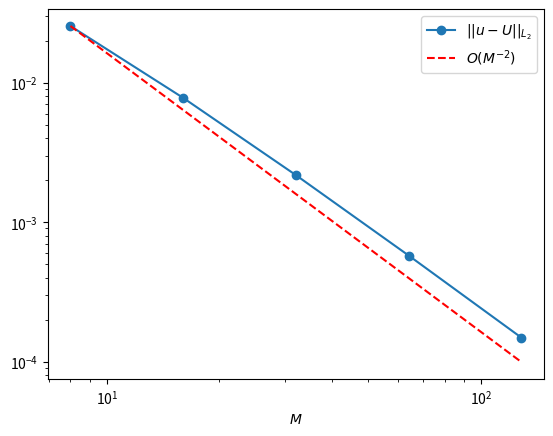

Recreate this plot in Python.
"""Implementation of RK2, RK3 and RK4. Task 2d) in part 2 of semester project."""

import numpy as np
import matplotlib.pyplot as plt
import numpy.linalg as la

c = 0.5  #Kan vi bestemme c selv?
def analytical_solution(x,t):
    """Analytical solution, choosing c=1/2 and the plus-sign as solution."""
    b = (x-c*t)*(1-c**2)**(-1/2) #Valgte plus-tegnet som løsning, det er vel greit?
    return 4*np.arctan(np.exp(b))

f_1 = lambda a, t : analytical_solution(a,t)
f_2 = lambda b, t : analytical_solution(b,t)
u_0 = lambda x : analytical_solution(x,0)
u_1 = lambda x : -4*c*np.exp(x*(1-c**2)**(-1/2))/((1-c**2)**(1/2)*(1 + np.exp(2*x*(1-c**2)**(-1/2))))

def RK2_step(h, k, t_i, y, f):
    """One step in RK2-method."""
    s1 = f(h, t_i, y)
    s2 = f(h,t_i +k, y + k*s1)
    return y + (k/2)*(s1+s2)

def RK3_step(h, k, t_i,y, f):
    """One step in RK3-method."""
    s1 = f(h, t_i,y)
    s2 = f(h, t_i+k/2, y + (k/2)*s1)
    s3 = f(h, t_i+k, y - s1 + 2*s2)
    return y + (k/6)*(s1 + 4*s2 + s3)

def RK4_step(h, k, t_i, y, f, x):
    """One step in RK4-method.""" 
    s1 = f(h,t_i, y, x)
    s2 = f(h, t_i+k/2, y + (k/2)*s1, x)  
    s3 = f(h, t_i+k/2, y + (k/2)*s2, x) 
    s4 = f(h, t_i+k, y + k*s3, x)
    return y + (k/6)*(s1 + 2*s2 + 2*s3 + s4)

def runge_kutta(x, t, f, method = RK4_step):
    """Runge Kutta solution, solved with 'method' step. Standard step function is RK4.
    
    Input parameters:
    t: time-grid
    x: x-grid
    f: callable function
    method: callable step function for Runge Kutta loop. 
    """
    assert(callable(method))
    assert(callable(f))
    
    N = len(t)-1
    k = t[1] - t[0]
    h = x[1] - x[0]
    Y = np.zeros((N+1,2,len(x)))
    
    #Initial conditions
    Y[0, 0, :] = u_0(x)
    Y[0, 1, :] = u_1(x)
    for i in range(N):
        Y[i+1,:,1:-1] = method(h, k, t[i], Y[i,:,1:-1], f, x) #Løser kun for de nodene innenfor kanten, setter inn B.C etterpå.
    
    #Insert B.C
    Y[:, 0, 0] = f_1(x[0],t)
    Y[:, 0, -1] = f_2(x[-1],t)
    return Y[:,0,:]

def F(h,t_i,y, x):
    """Expression for derivatives of y-vector = [v_m,w_m] for 1 <= m <= M+1.
    Using analytic function at boundary as boundary conditions.
    """
    res = np.zeros(np.shape(y))
    
    res[0,:] = y[1,:]
    res[1,0] = (1/h**2)*(f_1(x[0],t_i)-2*y[0,0]+y[0,1]) - np.sin(y[0,0])
    res[1,1:-1] = (1/h**2)*(y[0,:-2]-2*y[0,1:-1]+y[0,2:]) - np.sin(y[0,1:-1])
    res[1,-1] = (1/h**2)*(y[0,-2]-2*y[0,-1]+f_2(x[-1],t_i)) - np.sin(y[0,-1])
    
    return res

#Løsningen divergerer når M>N. Noe som er feil her.
#Funker derfor ikke med t-refinement
'''
M = 1000
N = 5000
T = 5
x = np.linspace(-10,10,M+1)
t = np.linspace(0,T,N+1)

U = runge_kutta(x, t, F, RK4_step)

plt.plot(x,U[-1,:], label = "Numerical")
plt.plot(x,analytical_solution(x,t[-1]), label = "analytical", linestyle = "dashed")
plt.legend()
plt.show()
'''
def plot_order(Ndof, error_start, order, label, color):
    """Plots Ndof^{-order} from a starting point."""
    const = (error_start)**(1/order)*Ndof[0]
    plt.plot(Ndof, (const*1/Ndof)**order, label=label, color=color, linestyle='dashed')

def h_refinement(method):
    """Preforms t-refinement and plots the result."""
    M = np.array([8,16,32,64,128])
    err = np.zeros(len(M))
    T = 5
    N = 1000
    t = np.linspace(0, T, N + 1)
    for i,m in enumerate(M):
        x = np.linspace(-2,2,m+2) 
        U = runge_kutta(x,t,F,method)
        u = analytical_solution(x,t[-1])
        err[i] = la.norm(U[-1,:]-u)/la.norm(u)

    plt.plot(M, err, marker = 'o', label = "$||u - U||_{L_2}$")
    plot_order(M, err[0], 2, "$O(M^{-2})$", "red")
    plt.xlabel("$M$")
    plt.xscale('log')
    plt.yscale('log')
    plt.legend()
    plt.show()

h_refinement(RK4_step)

